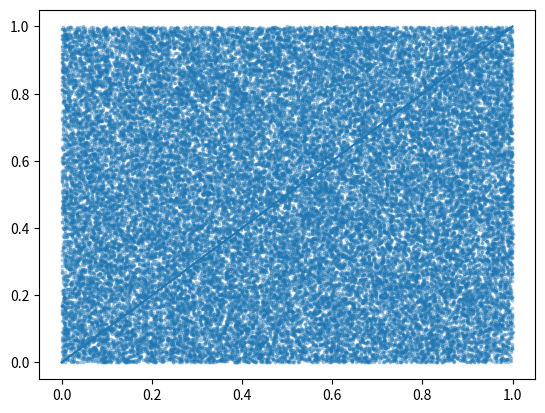

Here is the Python script that generated this plot:
#!/usr/bin/env python3
# -*- coding: utf-8 -*-
"""
Created on Wed Nov 10 19:07:47 2021

@author: USC\diego.costas.rodrigu
"""

import numpy as np
import matplotlib.pyplot as plt

rn = np.random.uniform(0, 1, 100000)

x = np.linspace(0, 1, 100)
plt.plot(x, x)

def chunks(lst, n):
    """Yield successive n-sized chunks from lst."""
    for i in range(0, len(lst), n):
        yield lst[i:i + n]
        
r_coordinates = list(chunks(rn, 2))

X = [i[0] for i in r_coordinates]
Y = [i[1] for i in r_coordinates]

plt.scatter(X, Y, s=3, alpha=0.3)

def func_1(x):
    return x

y = [func_1(i) for i in X]

func_2 = lambda x: x*x
y_2 = [func_2(i) for i in X]

solution = 1/len(r_coordinates)*(1 - 0)*sum(y_2)
print(solution)